Dataset: images (GitHub, mandeepsharma14/ai-product-quality-control-automation). Classes: blister, crack, crooked corner, delamination, good, scratch, thick paint, thin paint.

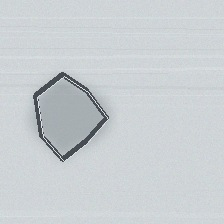
Label: delamination

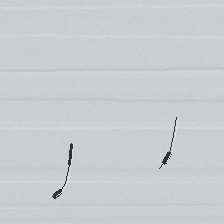
Label: crack

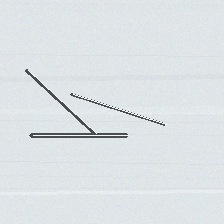
Label: scratch

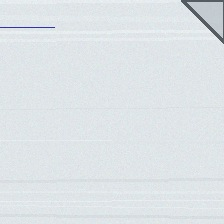
Label: crooked corner

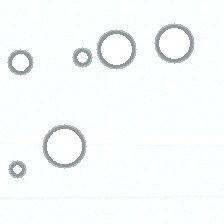
Label: blister

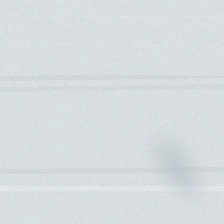
Label: thin paint
